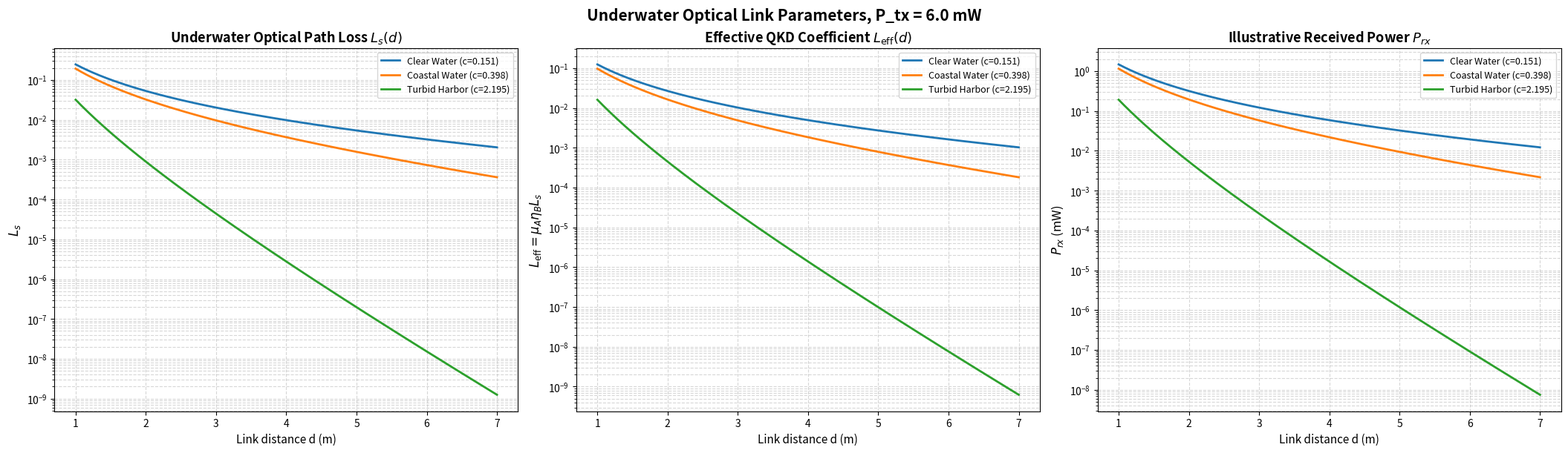
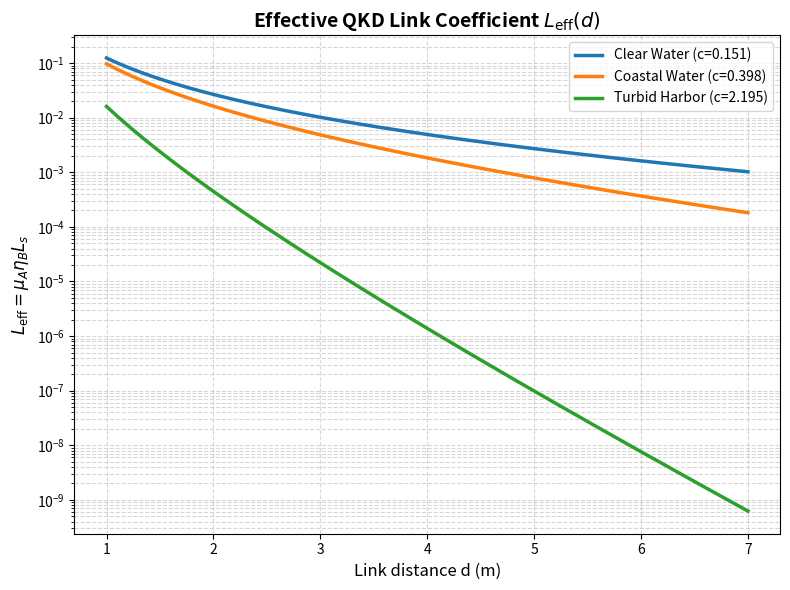

Source code (Python) for these figures, in order:
import numpy as np
import matplotlib.pyplot as plt


# ============================================================
# 1. THÔNG SỐ HỆ THỐNG
# ============================================================
D_RX = 0.1                         # Receiver aperture diameter, 10 cm
THETA_DIV_DEG = 6.0                # Beam divergence angle in degree
THETA_DIV = np.deg2rad(THETA_DIV_DEG)

F_SCATTER = 1.0                    # Attenuation/scattering scaling factor

# ============================================================
# 2. THÔNG SỐ QKD / DETECTOR
# ============================================================
N_S_ALICE = 1.0                    # Mean photon number per pulse
ETA_BOB = 0.5                      # Bob detector quantum efficiency

# Chỉ dùng để minh họa công suất quang cổ điển.
# Không dùng trực tiếp trong FPGA QKD.
P_TX_MW = 6.0

# Fixed-point scale Q0.32
Q0_32 = 2**32

# Dải khoảng cách khớp với FPGA auto-sweep
D_MIN = 1.0
D_MAX = 7.0
D_STEP_FPGA = 0.1


# ============================================================
# 3. HỆ SỐ SUY HAO NƯỚC
# ============================================================
WATER_TYPES = {
    "Clear_Water": {
        "label": "Clear Water (c=0.151)",
        "c": 0.151,
    },
    "Coastal_Water": {
        "label": "Coastal Water (c=0.398)",
        "c": 0.398,
    },
    "Turbid_Harbor": {
        "label": "Turbid Harbor (c=2.195)",
        "c": 2.195,
    },
}


# ============================================================
# 4. HÀM TÍNH TOÁN
# ============================================================
def mw_to_dbm(p_mw: float) -> float:
    """Convert power from mW to dBm."""
    if p_mw <= 0:
        return -np.inf
    return 10.0 * np.log10(p_mw)


def to_q0_32(x: float) -> int:
    """
    Convert a coefficient in [0, 1] to unsigned Q0.32.

    Q0.32 max value is 2^32 - 1.
    """
    x_clip = float(np.clip(x, 0.0, 1.0))

    if x_clip >= 1.0:
        return Q0_32 - 1

    return int(np.floor(x_clip * Q0_32))


def calculate_path_loss(d_m: float, c_coeff: float) -> float:
    """
    Underwater optical path loss:

        L_s(d) = geometric_loss(d) * attenuation_loss(d)

    where:

        geometric_loss = D_rx^2 / [pi * (d * tan(theta_div))^2]
        attenuation_loss = exp(-F_scatter * c * d)

    L_s is clipped to [0, 1].
    """
    if d_m <= 0:
        return 1.0

    beam_radius_term = d_m * np.tan(THETA_DIV)

    geometric_loss = (D_RX ** 2) / (np.pi * (beam_radius_term ** 2))
    attenuation_loss = np.exp(-F_SCATTER * c_coeff * d_m)

    L_s = geometric_loss * attenuation_loss

    return float(np.clip(L_s, 0.0, 1.0))


def calculate_link_values(d_m: float, c_coeff: float):
    """
    Return:

        L_s      : physical path loss coefficient
        L_eff    : effective QKD coefficient used in FPGA
        P_rx_mW  : illustrative received optical power
        P_det_mW : illustrative detected optical power

    FPGA should use:

        L_eff = N_S_ALICE * ETA_BOB * L_s

    Note:
    In Verilog, your variable is named L_s_const, but its value should
    be L_eff_const in Q0.32.
    """
    L_s = calculate_path_loss(d_m, c_coeff)

    L_eff = N_S_ALICE * ETA_BOB * L_s
    L_eff = float(np.clip(L_eff, 0.0, 1.0))

    P_rx_mW = P_TX_MW * L_s
    P_det_mW = ETA_BOB * P_rx_mW

    return L_s, L_eff, P_rx_mW, P_det_mW


# ============================================================
# 5. VẼ 3 ĐỒ THỊ: L_s, L_eff, P_rx
# ============================================================
def plot_channel_curves():
    distances = np.linspace(D_MIN, D_MAX, 300)

    fig, axes = plt.subplots(
        1,
        3,
        figsize=(21, 6),
        constrained_layout=True
    )

    ax1, ax2, ax3 = axes

    for _, env in WATER_TYPES.items():
        label = env["label"]
        c = env["c"]

        L_s_values = []
        L_eff_values = []
        P_rx_values = []

        for d in distances:
            L_s, L_eff, P_rx_mW, _ = calculate_link_values(d, c)
            L_s_values.append(L_s)
            L_eff_values.append(L_eff)
            P_rx_values.append(P_rx_mW)

        ax1.plot(distances, L_s_values, linewidth=2, label=label)
        ax2.plot(distances, L_eff_values, linewidth=2, label=label)
        ax3.plot(distances, P_rx_values, linewidth=2, label=label)

    ax1.set_title(r"Underwater Optical Path Loss $L_s(d)$", fontsize=13, fontweight="bold")
    ax1.set_xlabel("Link distance d (m)", fontsize=11)
    ax1.set_ylabel(r"$L_s$", fontsize=12)
    ax1.set_yscale("log")
    ax1.grid(True, which="both", linestyle="--", alpha=0.5)
    ax1.legend(fontsize=9)

    ax2.set_title(r"Effective QKD Coefficient $L_{\mathrm{eff}}(d)$", fontsize=13, fontweight="bold")
    ax2.set_xlabel("Link distance d (m)", fontsize=11)
    ax2.set_ylabel(r"$L_{\mathrm{eff}} = \mu_A \eta_B L_s$", fontsize=12)
    ax2.set_yscale("log")
    ax2.grid(True, which="both", linestyle="--", alpha=0.5)
    ax2.legend(fontsize=9)

    ax3.set_title(r"Illustrative Received Power $P_{rx}$", fontsize=13, fontweight="bold")
    ax3.set_xlabel("Link distance d (m)", fontsize=11)
    ax3.set_ylabel(r"$P_{rx}$ (mW)", fontsize=12)
    ax3.set_yscale("log")
    ax3.grid(True, which="both", linestyle="--", alpha=0.5)
    ax3.legend(fontsize=9)

    fig.suptitle(
        f"Underwater Optical Link Parameters, P_tx = {P_TX_MW} mW",
        fontsize=15,
        fontweight="bold"
    )

    plt.savefig("Underwater_Channel_Loss_Leff_Prx.png", dpi=300, bbox_inches="tight")
    plt.show()


# ============================================================
# 6. VẼ RIÊNG L_eff CHO BÁO CÁO
# ============================================================
def plot_leff_only():
    distances = np.linspace(D_MIN, D_MAX, 300)

    plt.figure(figsize=(8, 6))

    for _, env in WATER_TYPES.items():
        label = env["label"]
        c = env["c"]

        L_eff_values = []

        for d in distances:
            _, L_eff, _, _ = calculate_link_values(d, c)
            L_eff_values.append(L_eff)

        plt.plot(distances, L_eff_values, linewidth=2.5, label=label)

    plt.title(r"Effective QKD Link Coefficient $L_{\mathrm{eff}}(d)$", fontsize=14, fontweight="bold")
    plt.xlabel("Link distance d (m)", fontsize=12)
    plt.ylabel(r"$L_{\mathrm{eff}} = \mu_A \eta_B L_s$", fontsize=12)
    plt.yscale("log")
    plt.grid(True, which="both", linestyle="--", alpha=0.5)
    plt.legend(fontsize=10)
    plt.tight_layout()
    plt.savefig("Effective_QKD_Link_Coefficient.png", dpi=300, bbox_inches="tight")
    plt.show()


# ============================================================
# 7. IN BẢNG 4 MỐC KIỂM TRA
# ============================================================
def print_test_points():
    print("=== KIỂM TRA MỘT SỐ MỐC ĐẠI DIỆN ===")
    print(f"D_rx        = {D_RX} m")
    print(f"theta_div   = {THETA_DIV_DEG} deg")
    print(f"F_scatter   = {F_SCATTER}")
    print(f"P_tx        = {P_TX_MW} mW  # chỉ minh họa công suất")
    print(f"nS_alice    = {N_S_ALICE}")
    print(f"eta_bob     = {ETA_BOB}")
    print()
    print("Ghi chú:")
    print("    L_s       = geometric_loss * exp(-c*d)")
    print("    L_eff     = nS_alice * eta_bob * L_s")
    print("    FPGA dùng L_eff_const Q0.32")
    print("    Trong Verilog biến tên L_s_const nhưng giá trị là L_eff_const")
    print()

    test_distances = [1.0, 3.0, 5.0, 7.0]

    for _, env in WATER_TYPES.items():
        print(f"\n--- {env['label']} ---")
        c = env["c"]

        for d in test_distances:
            L_s, L_eff, P_rx_mW, P_det_mW = calculate_link_values(d, c)

            L_s_const = to_q0_32(L_s)
            L_eff_const = to_q0_32(L_eff)

            print(f"d = {d:>4.1f} m | c = {c:.3f}")
            print(f"    L_s                  = {L_s:.6e}")
            print(f"    L_s_const Q0.32      = 32'd{L_s_const}")
            print(f"    L_eff                = {L_eff:.6e}")
            print(f"    L_eff_const FPGA     = 32'd{L_eff_const}")
            print(f"    P_rx                 = {P_rx_mW:.6e} mW = {mw_to_dbm(P_rx_mW):.2f} dBm")
            print(f"    P_det = eta * P_rx   = {P_det_mW:.6e} mW = {mw_to_dbm(P_det_mW):.2f} dBm")
            print()


# ============================================================
# 8. SINH VERILOG CASE CHO AUTO-SWEEP 61 MỐC
#
# auto_sw:
#   0  -> 1.0 m
#   1  -> 1.1 m
#   ...
#   60 -> 7.0 m
#
# Trong top_qkd_receiver.v, biến vẫn tên là L_s_const.
# Nhưng giá trị copy vào phải là L_eff_const.
# ============================================================
def print_verilog_case_for_env(env_key: str):
    if env_key not in WATER_TYPES:
        raise ValueError(f"Unknown env_key: {env_key}")

    env = WATER_TYPES[env_key]
    c = env["c"]

    print()
    print("============================================================")
    print(f"VERILOG CASE FOR {env_key}")
    print(f"{env['label']}")
    print("auto_sw = 0 -> 1.0 m, ..., auto_sw = 60 -> 7.0 m")
    print("NOTE: L_s_const variable stores L_eff_const = nS_alice * eta_bob * L_s in Q0.32")
    print("============================================================")
    print()

    print("always @(*) begin")
    print("    case (auto_sw)")

    for idx in range(61):
        d = D_MIN + D_STEP_FPGA * idx

        L_s, L_eff, _, _ = calculate_link_values(d, c)
        L_eff_const = to_q0_32(L_eff)

        sw_bin = format(idx, "06b")

        print(
            f"        6'b{sw_bin}: L_s_const = 32'd{L_eff_const}; "
            f"// d={d:.1f}m, L_eff={L_eff:.6e}"
        )

    print("        default:   L_s_const = 32'd0;")
    print("    endcase")
    print("end")


# ============================================================
# 9. MAIN
# ============================================================
if __name__ == "__main__":
    plot_channel_curves()

    plot_leff_only()

    print_test_points()

    # Chọn môi trường muốn sinh bảng Verilog:
    #   "Clear_Water"
    #   "Coastal_Water"
    #   "Turbid_Harbor"
    TARGET_ENV = "Clear_Water"

    print_verilog_case_for_env(TARGET_ENV)
